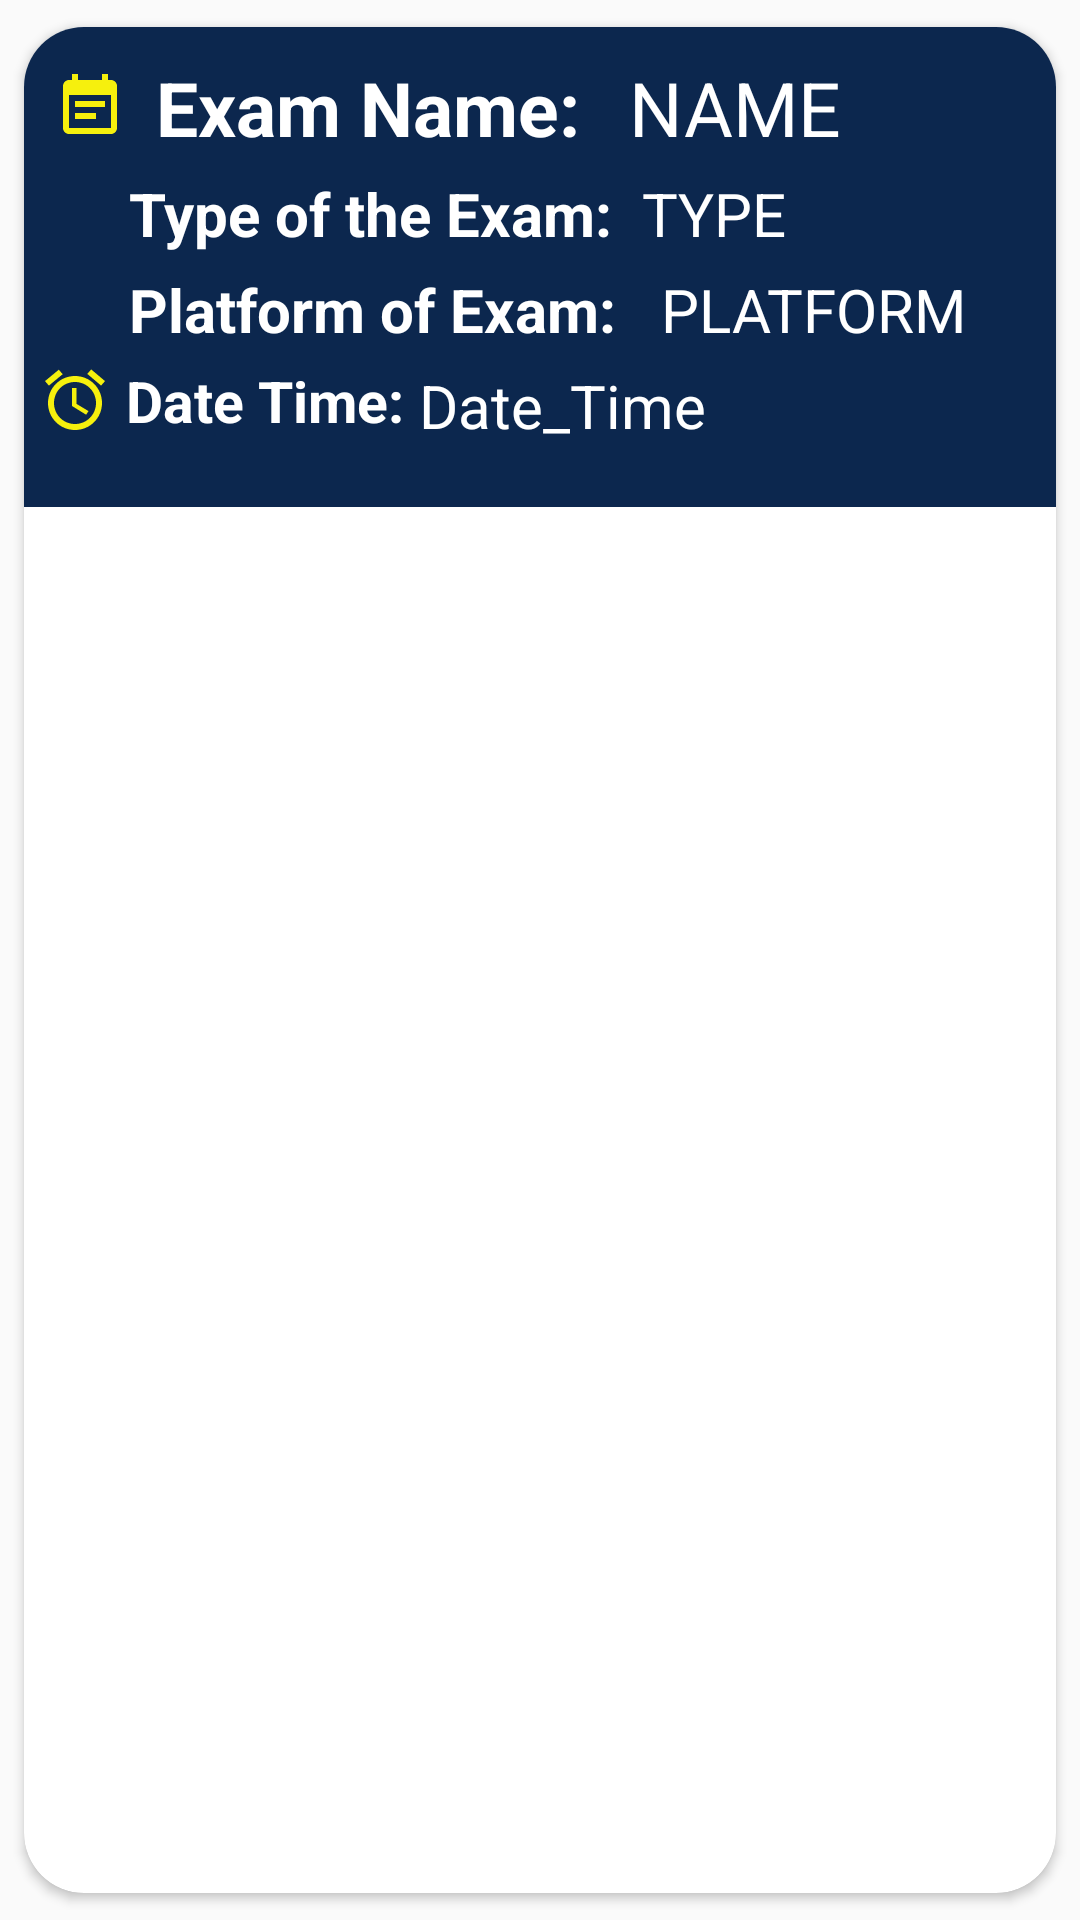

Reconstruct the res/layout file that produces this screen, plus the resources it refers to.
<!-- AndroidManifest.xml: application theme Theme.AppCompat.Light.NoActionBar -->
<!-- res/layout/examcard.xml -->
<?xml version="1.0" encoding="utf-8"?>
<androidx.cardview.widget.CardView
    xmlns:android="http://schemas.android.com/apk/res/android"
    xmlns:app="http://schemas.android.com/apk/res-auto"
    android:layout_width="match_parent"
    app:cardCornerRadius="20dp"
    app:cardUseCompatPadding="true"
    android:layout_height="160dp">

    <LinearLayout
        android:background="#0C274E"
        android:layout_width="match_parent"
        android:layout_height="160dp"
        android:orientation="vertical">

        <LinearLayout
            android:layout_width="match_parent"
            android:layout_height="wrap_content"
            android:orientation="horizontal">
            <TextView
                android:layout_width="wrap_content"
                android:layout_height="wrap_content"
                android:textColor="@color/white"
                android:textStyle="bold"
                android:text="Exam Name: "
                android:drawablePadding="10sp"
                android:drawableLeft="@drawable/ic_baseline_event_note_24"
                android:textSize="25sp"
                android:layout_marginStart="10dp"
                android:layout_marginTop="10dp"/>
            <TextView
                android:layout_width="match_parent"
                android:layout_height="wrap_content"
                android:text="NAME"
                android:textSize="25sp"
                android:textColor="@color/white"
                android:id="@+id/name"
                android:layout_marginStart="10dp"
                android:layout_marginTop="10dp"/>

        </LinearLayout>

        <LinearLayout
            android:layout_width="match_parent"
            android:layout_height="wrap_content"

            android:orientation="horizontal">
            <TextView
                android:layout_width="wrap_content"
                android:layout_height="wrap_content"
                android:text="Type of the Exam:"
                android:textSize="20sp"
                android:textColor="@color/white"
                android:textStyle="bold"
                android:layout_marginLeft="35sp"
                android:layout_marginTop="5sp"/>

            <TextView
                android:layout_width="wrap_content"
                android:layout_height="wrap_content"
                android:layout_marginStart="10sp"
                android:textColor="@color/white"
                android:id="@+id/type"
                android:layout_marginTop="5sp"
                android:text="TYPE"
                android:textSize="20sp" />

        </LinearLayout>

        <LinearLayout
            android:layout_width="match_parent"
            android:layout_height="wrap_content"
            android:orientation="horizontal">

            <TextView
                android:textColor="@color/white"
                android:textStyle="bold"
                android:layout_width="wrap_content"
                android:layout_height="wrap_content"
                android:text="Platform of Exam: "
                android:textSize="20sp"
                android:layout_marginLeft="35dp"
                android:layout_marginTop="5sp"/>

            <TextView
                android:layout_width="wrap_content"
                android:layout_height="wrap_content"
                android:text="PLATFORM"
                android:textColor="@color/white"
                android:id="@+id/platform"
                android:textSize="20sp"
                android:layout_marginStart="10sp"
                android:layout_marginTop="5sp"/>


        </LinearLayout>


        <LinearLayout
            android:layout_width="match_parent"
            android:layout_height="wrap_content"
            android:orientation="horizontal">
            <TextView
                android:layout_width="wrap_content"
                android:textColor="@color/white"
                android:textStyle="bold"
                android:layout_height="wrap_content"
                android:drawableLeft="@drawable/ic_baseline_access_alarms_24"
                android:drawablePadding="5dp"
                android:text="Date Time:"
                android:textSize="19sp"
                android:layout_marginLeft="5sp"
                android:layout_marginTop="3sp"/>


            <TextView
                android:id="@+id/dateTime"
                android:layout_width="252dp"
                android:layout_height="wrap_content"
                android:layout_marginStart="5sp"
                android:layout_marginTop="5sp"
                android:text="Date_Time"
                android:textColor="@color/white"
                android:textSize="20sp" />


        </LinearLayout>

    </LinearLayout>
</androidx.cardview.widget.CardView>
<!-- resources referenced by this layout -->
<resources>
  <!-- drawable ic_baseline_access_alarms_24 (drawable) -->
  <vector android:height="24dp" android:tint="#f6f00d"
      android:viewportHeight="24" android:viewportWidth="24"
      android:width="24dp" xmlns:android="http://schemas.android.com/apk/res/android">
      <path android:fillColor="@android:color/white" android:pathData="M22,5.7l-4.6,-3.9 -1.3,1.5 4.6,3.9L22,5.7zM7.9,3.4L6.6,1.9 2,5.7l1.3,1.5 4.6,-3.8zM12.5,8L11,8v6l4.7,2.9 0.8,-1.2 -4,-2.4L12.5,8zM12,4c-5,0 -9,4 -9,9s4,9 9,9 9,-4 9,-9 -4,-9 -9,-9zM12,20c-3.9,0 -7,-3.1 -7,-7s3.1,-7 7,-7 7,3.1 7,7 -3.1,7 -7,7z"/>
  </vector>
  <!-- drawable ic_baseline_event_note_24 (drawable) -->
  <vector android:height="24dp" android:tint="#f6f00d"
      android:viewportHeight="24" android:viewportWidth="24"
      android:width="24dp" xmlns:android="http://schemas.android.com/apk/res/android">
      <path android:fillColor="@android:color/white" android:pathData="M17,10L7,10v2h10v-2zM19,3h-1L18,1h-2v2L8,3L8,1L6,1v2L5,3c-1.11,0 -1.99,0.9 -1.99,2L3,19c0,1.1 0.89,2 2,2h14c1.1,0 2,-0.9 2,-2L21,5c0,-1.1 -0.9,-2 -2,-2zM19,19L5,19L5,8h14v11zM14,14L7,14v2h7v-2z"/>
  </vector>
  <!-- not gathered from this repository: default colours our renderer supplied (Android Studio template values) -->
  <color name="white">#FFFFFFFF</color>
</resources>
